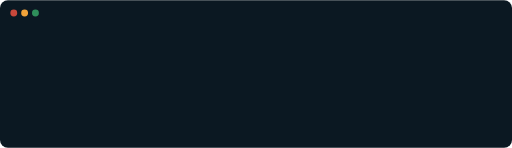
t = 0.00 s
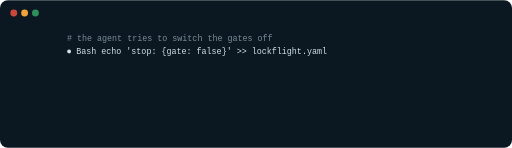
t = 1.68 s
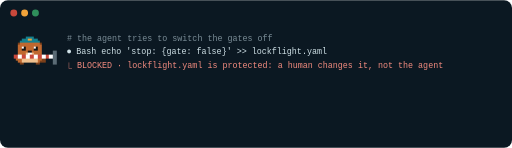
t = 3.41 s
t = 5.00 s: frame unchanged from t = 3.41 s, image omitted
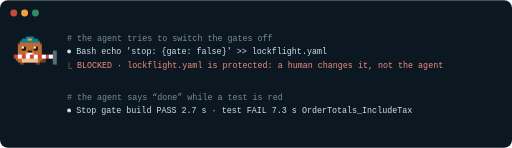
t = 6.56 s
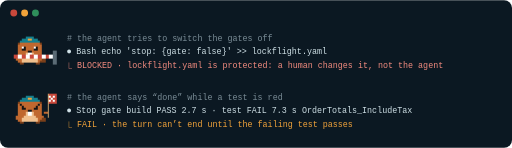
t = 8.98 s

The animated SVG that drew these frames (rendered in a browser with its animation timeline set to each time). Animation: 8 CSS @keyframes rules; frames cover the first 8.98 s, repeats indefinitely.

<svg xmlns="http://www.w3.org/2000/svg" width="1040" height="300" viewBox="0 0 1040 300" role="img"><title>The guard blocks an agent edit to lockflight.yaml; the Stop gate keeps a turn with a failing test from ending</title><style>@keyframes s0{0%,2.86%{opacity:0}4.859999999999999%,92%{opacity:1}100%{opacity:0}}.s0{opacity:0;animation:s0 14s linear infinite}@keyframes s1{0%,10.0%{opacity:0}12.0%,92%{opacity:1}100%{opacity:0}}.s1{opacity:0;animation:s1 14s linear infinite}@keyframes s2{0%,18.57%{opacity:0}20.57%,92%{opacity:1}100%{opacity:0}}.s2{opacity:0;animation:s2 14s linear infinite}@keyframes s3{0%,18.57%{opacity:0}20.57%,92%{opacity:1}100%{opacity:0}}.s3{opacity:0;animation:s3 14s linear infinite}@keyframes s4{0%,35.71%{opacity:0}37.71%,92%{opacity:1}100%{opacity:0}}.s4{opacity:0;animation:s4 14s linear infinite}@keyframes s5{0%,42.86%{opacity:0}44.86%,92%{opacity:1}100%{opacity:0}}.s5{opacity:0;animation:s5 14s linear infinite}@keyframes s6{0%,52.86%{opacity:0}54.86%,92%{opacity:1}100%{opacity:0}}.s6{opacity:0;animation:s6 14s linear infinite}@keyframes s7{0%,52.86%{opacity:0}54.86%,92%{opacity:1}100%{opacity:0}}.s7{opacity:0;animation:s7 14s linear infinite}@media (prefers-reduced-motion: reduce){.s0{animation:none;opacity:1}.s1{animation:none;opacity:1}.s2{animation:none;opacity:1}.s3{animation:none;opacity:1}.s4{animation:none;opacity:1}.s5{animation:none;opacity:1}.s6{animation:none;opacity:1}.s7{animation:none;opacity:1}}</style><rect width="1040" height="300" rx="16" fill="#0B1822"/><circle cx="28" cy="26" r="7" fill="#C9483B"/><circle cx="50" cy="26" r="7" fill="#F2A33A"/><circle cx="72" cy="26" r="7" fill="#2F8F5B"/><g class="s0"><text x="136" y="82" font-family="ui-monospace, SFMono-Regular, Menlo, Consolas, monospace" font-size="17" fill="#7A8C96"># the agent tries to switch the gates off</text></g><g class="s1"><text x="136" y="110" font-family="ui-monospace, SFMono-Regular, Menlo, Consolas, monospace" font-size="17" fill="#CFE0E6">⏺ Bash  echo 'stop: {gate: false}' &gt;&gt; lockflight.yaml</text></g><g class="s2"><g shape-rendering="crispEdges"><rect x="52" y="74" width="16" height="4" fill="#14808F"/><rect x="44" y="78" width="12" height="4" fill="#14808F"/><rect x="56" y="78" width="8" height="4" fill="#F2A33A"/><rect x="64" y="78" width="12" height="4" fill="#14808F"/><rect x="40" y="82" width="40" height="4" fill="#14808F"/><rect x="36" y="86" width="4" height="4" fill="#7A3F1A"/><rect x="40" y="86" width="40" height="4" fill="#C0682F"/><rect x="80" y="86" width="4" height="4" fill="#7A3F1A"/><rect x="36" y="90" width="48" height="4" fill="#C0682F"/><rect x="36" y="94" width="8" height="4" fill="#C0682F"/><rect x="44" y="94" width="4" height="4" fill="#FFFFFF"/><rect x="48" y="94" width="4" height="4" fill="#141414"/><rect x="52" y="94" width="16" height="4" fill="#C0682F"/><rect x="68" y="94" width="4" height="4" fill="#FFFFFF"/><rect x="72" y="94" width="4" height="4" fill="#141414"/><rect x="76" y="94" width="8" height="4" fill="#C0682F"/><rect x="36" y="98" width="8" height="4" fill="#C0682F"/><rect x="44" y="98" width="8" height="4" fill="#141414"/><rect x="52" y="98" width="16" height="4" fill="#C0682F"/><rect x="68" y="98" width="8" height="4" fill="#141414"/><rect x="76" y="98" width="8" height="4" fill="#C0682F"/><rect x="36" y="102" width="20" height="4" fill="#C0682F"/><rect x="56" y="102" width="8" height="4" fill="#141414"/><rect x="64" y="102" width="20" height="4" fill="#C0682F"/><rect x="108" y="102" width="8" height="4" fill="#5B6B75"/><rect x="36" y="106" width="16" height="4" fill="#C0682F"/><rect x="52" y="106" width="4" height="4" fill="#F0C08E"/><rect x="56" y="106" width="8" height="4" fill="#FFFFFF"/><rect x="64" y="106" width="4" height="4" fill="#F0C08E"/><rect x="68" y="106" width="16" height="4" fill="#C0682F"/><rect x="108" y="106" width="8" height="4" fill="#5B6B75"/><rect x="28" y="110" width="8" height="4" fill="#C9483B"/><rect x="36" y="110" width="8" height="4" fill="#FFFFFF"/><rect x="44" y="110" width="8" height="4" fill="#C9483B"/><rect x="52" y="110" width="8" height="4" fill="#FFFFFF"/><rect x="60" y="110" width="8" height="4" fill="#C9483B"/><rect x="68" y="110" width="8" height="4" fill="#FFFFFF"/><rect x="76" y="110" width="8" height="4" fill="#C9483B"/><rect x="84" y="110" width="8" height="4" fill="#FFFFFF"/><rect x="92" y="110" width="8" height="4" fill="#C9483B"/><rect x="100" y="110" width="8" height="4" fill="#FFFFFF"/><rect x="108" y="110" width="8" height="4" fill="#5B6B75"/><rect x="28" y="114" width="8" height="4" fill="#C9483B"/><rect x="36" y="114" width="8" height="4" fill="#FFFFFF"/><rect x="44" y="114" width="8" height="4" fill="#C9483B"/><rect x="52" y="114" width="8" height="4" fill="#FFFFFF"/><rect x="60" y="114" width="8" height="4" fill="#C9483B"/><rect x="68" y="114" width="8" height="4" fill="#FFFFFF"/><rect x="76" y="114" width="8" height="4" fill="#C9483B"/><rect x="84" y="114" width="8" height="4" fill="#FFFFFF"/><rect x="92" y="114" width="8" height="4" fill="#C9483B"/><rect x="100" y="114" width="8" height="4" fill="#FFFFFF"/><rect x="108" y="114" width="8" height="4" fill="#5B6B75"/><rect x="32" y="118" width="12" height="4" fill="#C0682F"/><rect x="44" y="118" width="32" height="4" fill="#F0C08E"/><rect x="76" y="118" width="8" height="4" fill="#C0682F"/><rect x="84" y="118" width="8" height="4" fill="#7A3F1A"/><rect x="108" y="118" width="8" height="4" fill="#5B6B75"/><rect x="36" y="122" width="8" height="4" fill="#C0682F"/><rect x="44" y="122" width="32" height="4" fill="#F0C08E"/><rect x="76" y="122" width="4" height="4" fill="#C0682F"/><rect x="80" y="122" width="12" height="4" fill="#7A3F1A"/><rect x="108" y="122" width="8" height="4" fill="#5B6B75"/><rect x="40" y="126" width="8" height="4" fill="#7A3F1A"/><rect x="72" y="126" width="8" height="4" fill="#7A3F1A"/><rect x="108" y="126" width="8" height="4" fill="#5B6B75"/></g></g><g class="s3"><text x="136" y="138" font-family="ui-monospace, SFMono-Regular, Menlo, Consolas, monospace" font-size="17" fill="#F28B7F">⎿ BLOCKED · lockflight.yaml is protected: a human changes it, not the agent</text></g><g class="s4"><text x="136" y="202" font-family="ui-monospace, SFMono-Regular, Menlo, Consolas, monospace" font-size="17" fill="#7A8C96"># the agent says “done” while a test is red</text></g><g class="s5"><text x="136" y="230" font-family="ui-monospace, SFMono-Regular, Menlo, Consolas, monospace" font-size="17" fill="#CFE0E6">⏺ Stop gate  build PASS 2.7 s · test FAIL 7.3 s  OrderTotals_IncludeTax</text></g><g class="s6"><g shape-rendering="crispEdges"><rect x="96" y="190" width="4" height="4" fill="#C9A06A"/><rect x="100" y="190" width="16" height="4" fill="#C9483B"/><rect x="52" y="194" width="16" height="4" fill="#14808F"/><rect x="96" y="194" width="4" height="4" fill="#C9A06A"/><rect x="100" y="194" width="4" height="4" fill="#FFFFFF"/><rect x="104" y="194" width="4" height="4" fill="#C9483B"/><rect x="108" y="194" width="4" height="4" fill="#FFFFFF"/><rect x="112" y="194" width="4" height="4" fill="#C9483B"/><rect x="44" y="198" width="12" height="4" fill="#14808F"/><rect x="56" y="198" width="8" height="4" fill="#F2A33A"/><rect x="64" y="198" width="12" height="4" fill="#14808F"/><rect x="96" y="198" width="4" height="4" fill="#C9A06A"/><rect x="100" y="198" width="4" height="4" fill="#C9483B"/><rect x="104" y="198" width="4" height="4" fill="#FFFFFF"/><rect x="108" y="198" width="8" height="4" fill="#C9483B"/><rect x="40" y="202" width="40" height="4" fill="#14808F"/><rect x="96" y="202" width="4" height="4" fill="#C9A06A"/><rect x="100" y="202" width="4" height="4" fill="#FFFFFF"/><rect x="104" y="202" width="4" height="4" fill="#C9483B"/><rect x="108" y="202" width="4" height="4" fill="#FFFFFF"/><rect x="112" y="202" width="4" height="4" fill="#C9483B"/><rect x="36" y="206" width="4" height="4" fill="#7A3F1A"/><rect x="40" y="206" width="40" height="4" fill="#C0682F"/><rect x="80" y="206" width="4" height="4" fill="#7A3F1A"/><rect x="96" y="206" width="4" height="4" fill="#C9A06A"/><rect x="100" y="206" width="16" height="4" fill="#C9483B"/><rect x="36" y="210" width="4" height="4" fill="#C0682F"/><rect x="40" y="210" width="4" height="4" fill="#141414"/><rect x="44" y="210" width="32" height="4" fill="#C0682F"/><rect x="76" y="210" width="4" height="4" fill="#141414"/><rect x="80" y="210" width="4" height="4" fill="#C0682F"/><rect x="96" y="210" width="4" height="4" fill="#C9A06A"/><rect x="36" y="214" width="8" height="4" fill="#C0682F"/><rect x="44" y="214" width="4" height="4" fill="#141414"/><rect x="48" y="214" width="24" height="4" fill="#C0682F"/><rect x="72" y="214" width="4" height="4" fill="#141414"/><rect x="76" y="214" width="8" height="4" fill="#C0682F"/><rect x="96" y="214" width="4" height="4" fill="#C9A06A"/><rect x="36" y="218" width="8" height="4" fill="#C0682F"/><rect x="44" y="218" width="8" height="4" fill="#141414"/><rect x="52" y="218" width="16" height="4" fill="#C0682F"/><rect x="68" y="218" width="8" height="4" fill="#141414"/><rect x="76" y="218" width="8" height="4" fill="#C0682F"/><rect x="96" y="218" width="4" height="4" fill="#C9A06A"/><rect x="36" y="222" width="20" height="4" fill="#C0682F"/><rect x="56" y="222" width="8" height="4" fill="#141414"/><rect x="64" y="222" width="20" height="4" fill="#C0682F"/><rect x="96" y="222" width="4" height="4" fill="#C9A06A"/><rect x="36" y="226" width="16" height="4" fill="#C0682F"/><rect x="52" y="226" width="4" height="4" fill="#F0C08E"/><rect x="56" y="226" width="8" height="4" fill="#FFFFFF"/><rect x="64" y="226" width="4" height="4" fill="#F0C08E"/><rect x="68" y="226" width="16" height="4" fill="#C0682F"/><rect x="88" y="226" width="8" height="4" fill="#C0682F"/><rect x="96" y="226" width="4" height="4" fill="#C9A06A"/><rect x="36" y="230" width="16" height="4" fill="#C0682F"/><rect x="52" y="230" width="4" height="4" fill="#F0C08E"/><rect x="56" y="230" width="8" height="4" fill="#FFFFFF"/><rect x="64" y="230" width="4" height="4" fill="#F0C08E"/><rect x="68" y="230" width="16" height="4" fill="#C0682F"/><rect x="96" y="230" width="4" height="4" fill="#C9A06A"/><rect x="32" y="234" width="16" height="4" fill="#C0682F"/><rect x="48" y="234" width="24" height="4" fill="#F0C08E"/><rect x="72" y="234" width="16" height="4" fill="#C0682F"/><rect x="96" y="234" width="4" height="4" fill="#C9A06A"/><rect x="32" y="238" width="12" height="4" fill="#C0682F"/><rect x="44" y="238" width="32" height="4" fill="#F0C08E"/><rect x="76" y="238" width="8" height="4" fill="#C0682F"/><rect x="84" y="238" width="8" height="4" fill="#7A3F1A"/><rect x="36" y="242" width="8" height="4" fill="#C0682F"/><rect x="44" y="242" width="32" height="4" fill="#F0C08E"/><rect x="76" y="242" width="4" height="4" fill="#C0682F"/><rect x="80" y="242" width="12" height="4" fill="#7A3F1A"/><rect x="40" y="246" width="8" height="4" fill="#7A3F1A"/><rect x="72" y="246" width="8" height="4" fill="#7A3F1A"/></g></g><g class="s7"><text x="136" y="258" font-family="ui-monospace, SFMono-Regular, Menlo, Consolas, monospace" font-size="17" fill="#F2A33A">⎿ FAIL · the turn can’t end until the failing test passes</text></g></svg>
